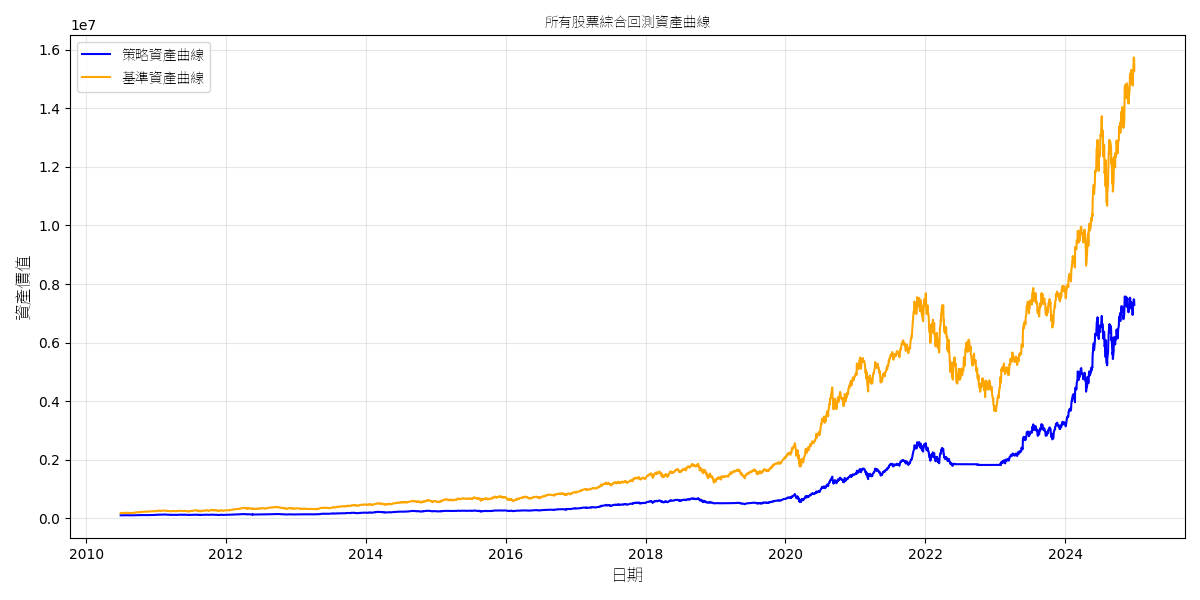

Values plotted in this chart, from the file beside it:
date, portfolio, benchmark
2010-06-30, 107265, 184124
2010-07-01, 107182, 182816
2010-07-02, 106804, 180662
2010-07-06, 107083, 180881
2010-07-07, 108481, 186469
2010-07-08, 108760, 187711
2010-07-09, 108908, 189038
2010-07-12, 108682, 189407
2010-07-13, 108149, 190443
2010-07-14, 108239, 191759
2010-07-15, 108115, 190864
2010-07-16, 107965, 186692
2010-07-19, 107545, 187525
2010-07-20, 108158, 190363
2010-07-21, 108386, 189339
2010-07-22, 108850, 193115
2010-07-23, 108939, 193411
2010-07-26, 108875, 193448
2010-07-27, 109342, 194382
2010-07-28, 109039, 192587
2010-07-29, 108762, 189788
2010-07-30, 108678, 189420
2010-08-02, 109125, 192519
2010-08-03, 109133, 193049
2010-08-04, 109235, 195355
2010-08-05, 109110, 194591
2010-08-06, 108954, 193386
2010-08-09, 109115, 194405
2010-08-10, 108888, 192844
2010-08-11, 107993, 187061
2010-08-12, 108148, 187623
2010-08-13, 107887, 186767
2010-08-16, 107745, 186625
2010-08-17, 108166, 189497
2010-08-18, 108263, 189372
2010-08-19, 107834, 187542
2010-08-20, 107848, 187441
2010-08-23, 107484, 186346
2010-08-24, 106776, 182531
2010-08-25, 107000, 184600
2010-08-26, 106710, 182750
2010-08-27, 107042, 184765
2010-08-30, 106907, 183051
2010-08-31, 106965, 182681
2010-09-01, 107667, 188172
2010-09-02, 107846, 189807
2010-09-03, 108478, 194116
2010-09-07, 108147, 192477
2010-09-08, 108661, 195420
2010-09-09, 108666, 195780
2010-09-10, 108673, 195866
2010-09-13, 109361, 200024
2010-09-14, 109522, 200534
2010-09-15, 109687, 201498
2010-09-16, 110375, 203926
2010-09-17, 110214, 203586
2010-09-20, 111104, 208542
2010-09-21, 110951, 209053
2010-09-22, 111355, 210042
2010-09-23, 111443, 210368
... 3,589 more rows
